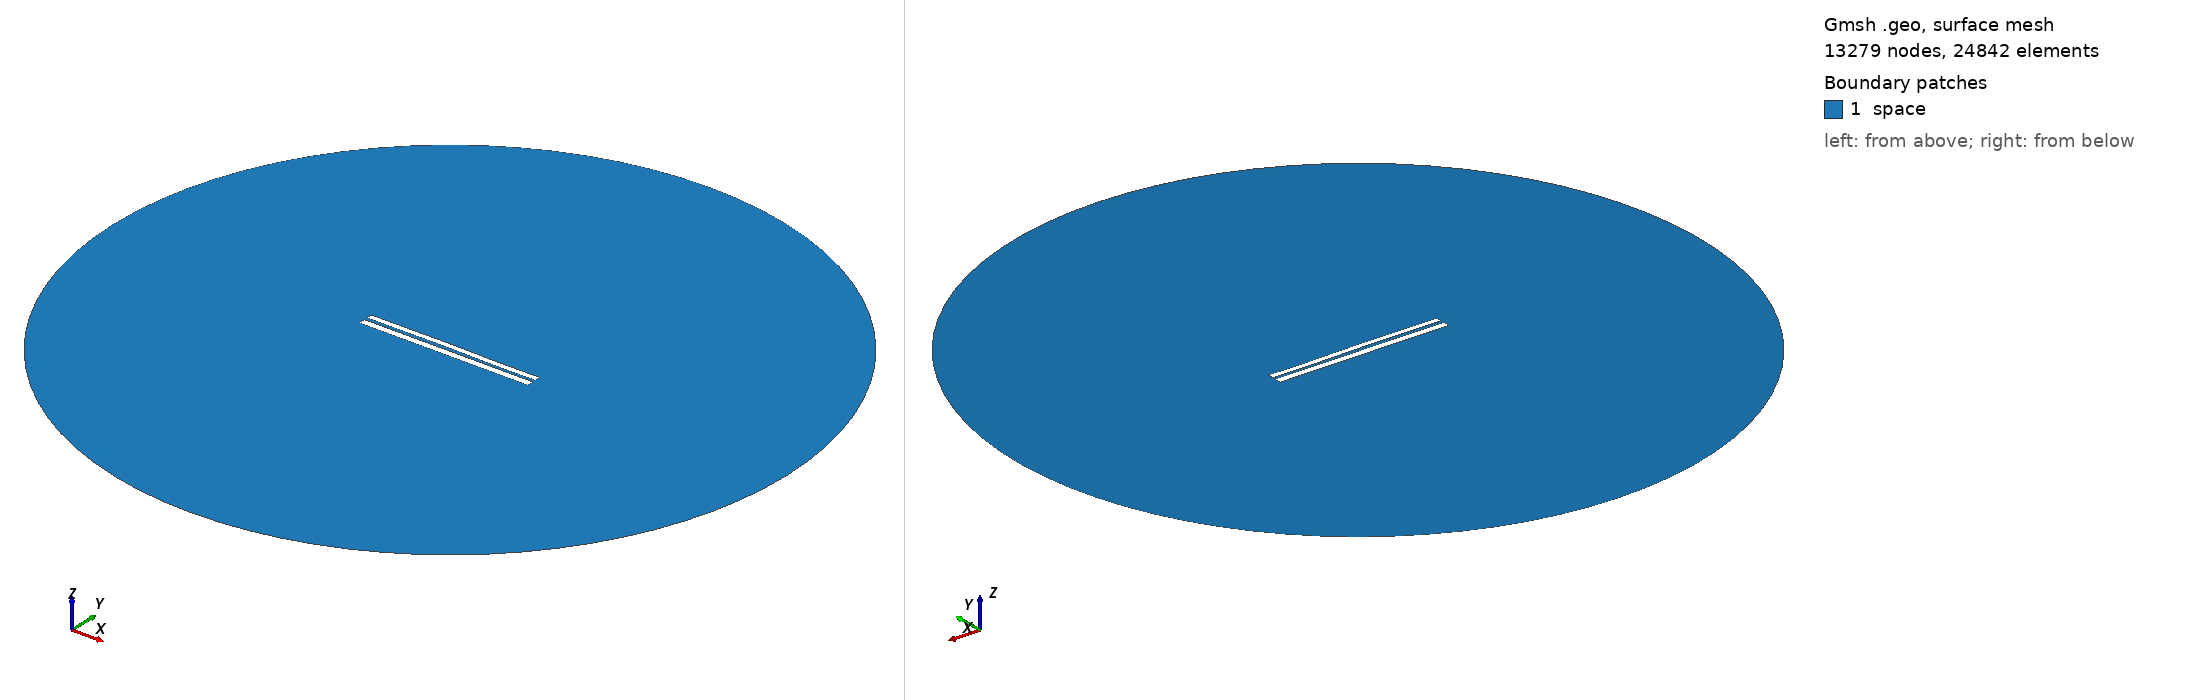

Gmsh geometry script, surface-meshed: 13279 nodes, 24842 surface elements. Boundary patches (legend numbers): 1 space. Left view from above one corner, right view from below the opposite corner. Legend entries are the model's physical surfaces. The drawing asked Gmsh for element sizes between 1% and 20% of the model's largest extent; the script's own settings can give other sizes.

=== 6967.geo (drawn) ===
//---------------------------------------
// Geometry kernel
//---------------------------------------

SetFactory("OpenCASCADE");



//---------------------------------------
// Parameters of the geometry
//---------------------------------------

// Overetch of the upper plate
overetch = 0.25;

// Distance between the plates
distance = 1.75;

// Discretization over the x axis (for the deformation)
nx = 50; 

// Length of the plate
L = 100 - overetch; 

// Number of modes
n = 4; 

// 1st mode coefficient
coeff(1) = -0.15;
beta(1) = 0.596864 * 3.1415926535 / L;

// 2nd mode coefficient
coeff(2) = 0.07499999999999998;
beta(2) = 1.49418 * 3.1415926535 / L;

// 3rd mode coefficient
coeff(3) = 0.07499999999999998;
beta(3) = 2.50025 * 3.1415926535 / L;

// 4th mode coefficient
coeff(4) = -0.075;
beta(4) = 3.49999 * 3.1415926535 / L;



//---------------------------------------
// Upper plate (deformed rectangle)
//---------------------------------------

// Coordiantes of the upper plate
xmin = -50;
xmax = 50 - overetch;

// Height of the upper plate
yheight = 4 - 2 * overetch;

// Indexes of the points
UpperID[] = {};
LowerID[] = {};
LeftID[] = {};
RightID[] = {};

// Point index
p = 1;

// Horizontal edges
For i In {1:nx}
    x = xmin + (i-1)*(xmax - xmin)/(nx-1);

    y_bottom = distance / 2 + overetch;
    For j In {1:n}
        C = (Cosh(beta(j)*L) + Cos(beta(j)*L)) / (Sinh(beta(j)*L) + Sin(beta(j)*L));
        y_bottom  = y_bottom + coeff(j) * (Cosh(beta(j)*(x+50)) - Cos(beta(j)*(x+50)) - C * (Sinh(beta(j)*(x+50)) - Sin(beta(j)*(x+50))));
    EndFor

    y_top = y_bottom + yheight;

    Point(p) = {x, y_top, 0, 1.0};
    UpperID[i] = p;
    p = p + 1;

    Point(p) = {x, y_bottom, 0, 1.0};
    LowerID[i] = p;
    p = p + 1;
EndFor

// Create point lists
UpperPts[] = {}; LowerPts[] = {};
For i In {1:nx}
  UpperPts[] += {UpperID[i]};
  LowerPts[] += {LowerID[i]};
EndFor

// Build splines
Spline(1) = {UpperPts[]};
Spline(2) = {LowerPts[]};
Line(3) = {LowerPts[nx-1], UpperPts[nx-1]};
Line(4) = {LowerPts[0], UpperPts[0]};

// Build the plane surface
Curve Loop(1) = {2, 3, -1, -4};
Plane Surface(1) = {1};



//---------------------------------------
// Lower plate (rectangle)
//---------------------------------------

// Vertices
Point(1001) = {-50, -1, 0, 1.0};
Point(1002) = { 50, -1, 0, 1.0};
Point(1003) = { 50,  -5, 0, 1.0};
Point(1004) = {-50,  -5, 0, 1.0};

// Edges
Line(5) = {1001, 1002};
Line(6) = {1002, 1003};
Line(7) = {1003, 1004};
Line(8) = {1004, 1001};

// Plane surface
Line Loop(2) = {5, 6, 7, 8};
Plane Surface(2) = {2}; 



//---------------------------------------
// Outer (fictious) boundary
//---------------------------------------

// Points
Point(1005) = {0, 0, 0};       // Center
Point(1006) = {200, 0, 0};     // Start point
Point(1007) = {0, 200, 0};     // 90 degrees
Point(1008) = {-200, 0, 0};    // 180 degrees
Point(1009) = {0, -200, 0};    // 270 degrees

// Circle arcs (each needs start, center, end)
Circle(9) = {1006, 1005, 1007};
Circle(10) = {1007, 1005, 1008};
Circle(11) = {1008, 1005, 1009};
Circle(12) = {1009, 1005, 1006};

// Plane surface for the entire domain
Curve Loop(3) = {9, 10, 11, 12};
Surface(3) = {3};

// Subtract the plates from the whole domain to obtain the actual domain where we want to solve the equations
BooleanDifference{ Surface{3}; Delete; }{ Surface{1}; Surface{2}; Delete; }




//---------------------------------------
// Transfinite Lines/Curves
//---------------------------------------

// Set the number of points on the boundaries
r = 7;

// Plates
Transfinite Curve {1, 2} = 50*r Using Progression 1;
Transfinite Curve {3, 4} = 2*r Using Progression 1;
Transfinite Line {5, 7} = 50*r Using Progression 1;
Transfinite Line {6, 8} = 2*r Using Progression 1;

// Outer boundary
Transfinite Line {9, 10, 11, 12} = 20 Using Progression 1;



//---------------------------------------
// Physical groups
//---------------------------------------                

// Physical curves (boundaries)
Physical Line("force_segment", 10) = {2};
Physical Line("upper_plate", 11) = {1, 3, 4};
Physical Line("lower_plate", 12) = {5, 6, 7, 8};
Physical Line("boundary", 20) = {9, 10, 11, 12};

// Physical Surfaces
Physical Surface("space", 30) = {3};



//---------------------------------------
// 6. Generate the Mesh
//---------------------------------------

// 2D mesh generation
Mesh 2;
